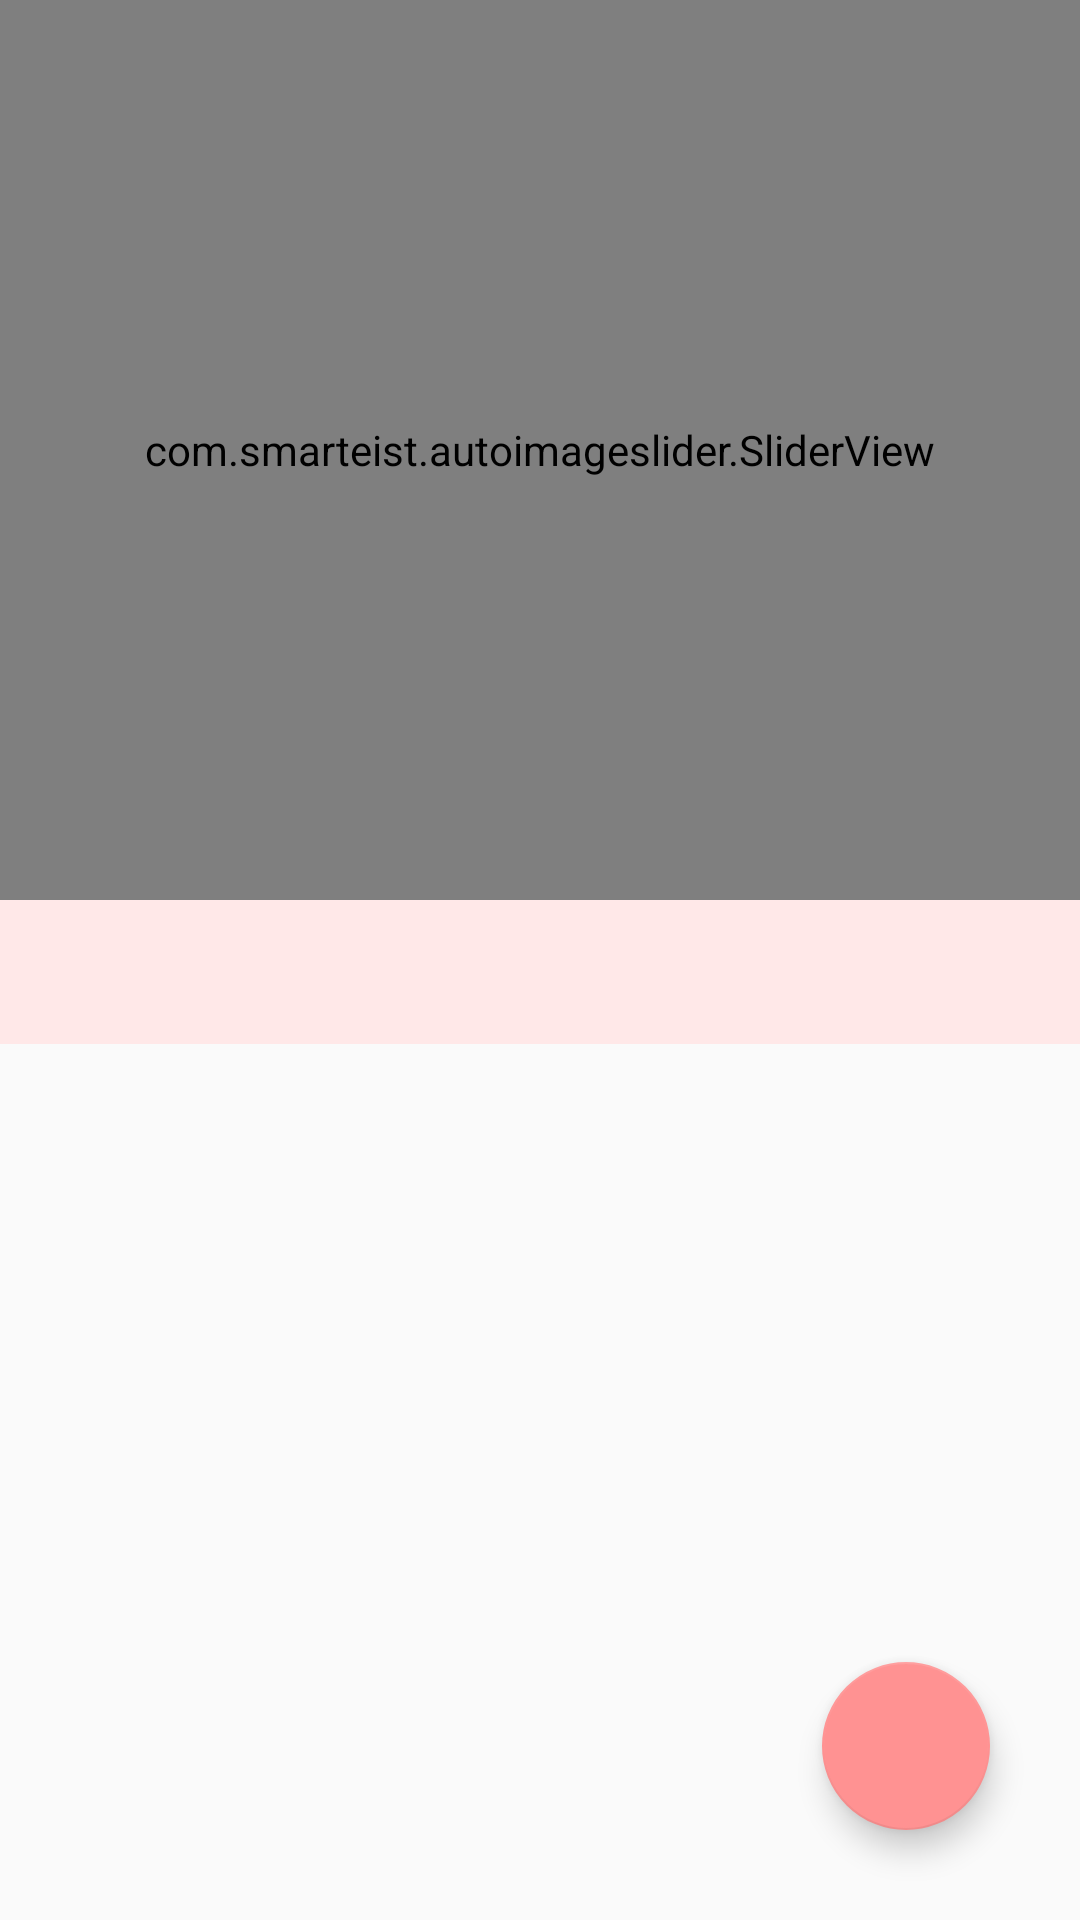

Layout XML and referenced resources for this Android screen:
<!-- AndroidManifest.xml: application theme AppTheme -->
<!-- res/layout/activity_main.xml -->
<?xml version="1.0" encoding="utf-8"?>
<androidx.coordinatorlayout.widget.CoordinatorLayout xmlns:android="http://schemas.android.com/apk/res/android"
    xmlns:app="http://schemas.android.com/apk/res-auto"
    android:layout_width="match_parent"
    android:layout_height="match_parent"
    android:fitsSystemWindows="true">

    <com.google.android.material.appbar.AppBarLayout
        android:id="@+id/app_bar"
        android:layout_width="match_parent"
        android:layout_height="wrap_content"
        android:fitsSystemWindows="true"
        android:theme="@style/AppTheme">

        <com.google.android.material.appbar.CollapsingToolbarLayout
            android:id="@+id/main_activity_collapsing_toolbar"
            android:layout_width="match_parent"
            android:layout_height="0dp"
            android:layout_weight="5"
            android:fitsSystemWindows="true"
            app:layout_scrollFlags="scroll|snap|exitUntilCollapsed"
            app:titleEnabled="true"
            app:toolbarId="@+id/collapsing_toolbar">


            <com.smarteist.autoimageslider.SliderView
                android:id="@+id/imageSlider"
                android:layout_width="match_parent"
                android:layout_height="300dp"
                app:sliderAnimationDuration="600"
                app:sliderAutoCycleDirection="back_and_forth"
                app:sliderAutoCycleEnabled="true"
                app:sliderIndicatorAnimationDuration="600"
                app:sliderIndicatorGravity="center_horizontal|bottom"
                app:sliderIndicatorMargin="15dp"
                app:sliderIndicatorOrientation="horizontal"
                app:sliderIndicatorPadding="3dp"
                app:sliderIndicatorRadius="2dp"
                app:sliderIndicatorSelectedColor="#5A5A5A"
                app:sliderIndicatorUnselectedColor="#FFF"
                app:sliderScrollTimeInSec="1"
                app:sliderStartAutoCycle="true" />

            <ImageButton
                android:id="@+id/more_vert"
                android:layout_width="wrap_content"
                android:layout_height="wrap_content"
                android:layout_gravity="right"
                android:layout_marginTop="5dp"
                android:layout_marginRight="5dp"
                android:elevation="5dp"
                android:scaleType="fitXY"
                android:background="@android:color/transparent"
                android:src="@drawable/ic_more_vert" />

        </com.google.android.material.appbar.CollapsingToolbarLayout>

        <com.google.android.material.tabs.TabLayout
            android:id="@+id/main_tabLayout"
            android:layout_width="match_parent"
            android:layout_height="0dp"
            android:layout_weight="0.8"
            app:tabTextColor="@color/colorAccent"
            android:theme="@style/AppTheme" />
    </com.google.android.material.appbar.AppBarLayout>


    <androidx.core.widget.NestedScrollView
        android:layout_width="match_parent"
        android:layout_height="match_parent"
        android:fillViewport="true"
        app:layout_behavior="com.google.android.material.appbar.AppBarLayout$ScrollingViewBehavior">

        <androidx.viewpager.widget.ViewPager
            android:id="@+id/main_viewPager"
            android:layout_width="match_parent"
            android:layout_height="match_parent"/>

    </androidx.core.widget.NestedScrollView>

    <com.google.android.material.floatingactionbutton.FloatingActionButton
        android:id="@+id/filter_float"
        android:layout_width="wrap_content"
        android:layout_height="wrap_content"
        android:layout_gravity="bottom|right"
        android:layout_marginRight="30dp"
        android:layout_marginBottom="30dp"
        android:src="@drawable/ic_filterlist" />




</androidx.coordinatorlayout.widget.CoordinatorLayout>
<!-- resources referenced by this layout -->
<resources>
  <color name="colorAccent">#ff9292</color>
  <style name="AppTheme" parent="Theme.AppCompat.Light.NoActionBar">
          
          <item name="colorPrimary">@color/colorPrimary</item>
          <item name="colorPrimaryDark">@color/colorPrimaryDark</item>
          <item name="colorAccent">@color/colorAccent</item>
      </style>
  <color name="colorPrimary">#ffe8e8</color>
  <color name="colorPrimaryDark">#ffb4b4</color>
</resources>
